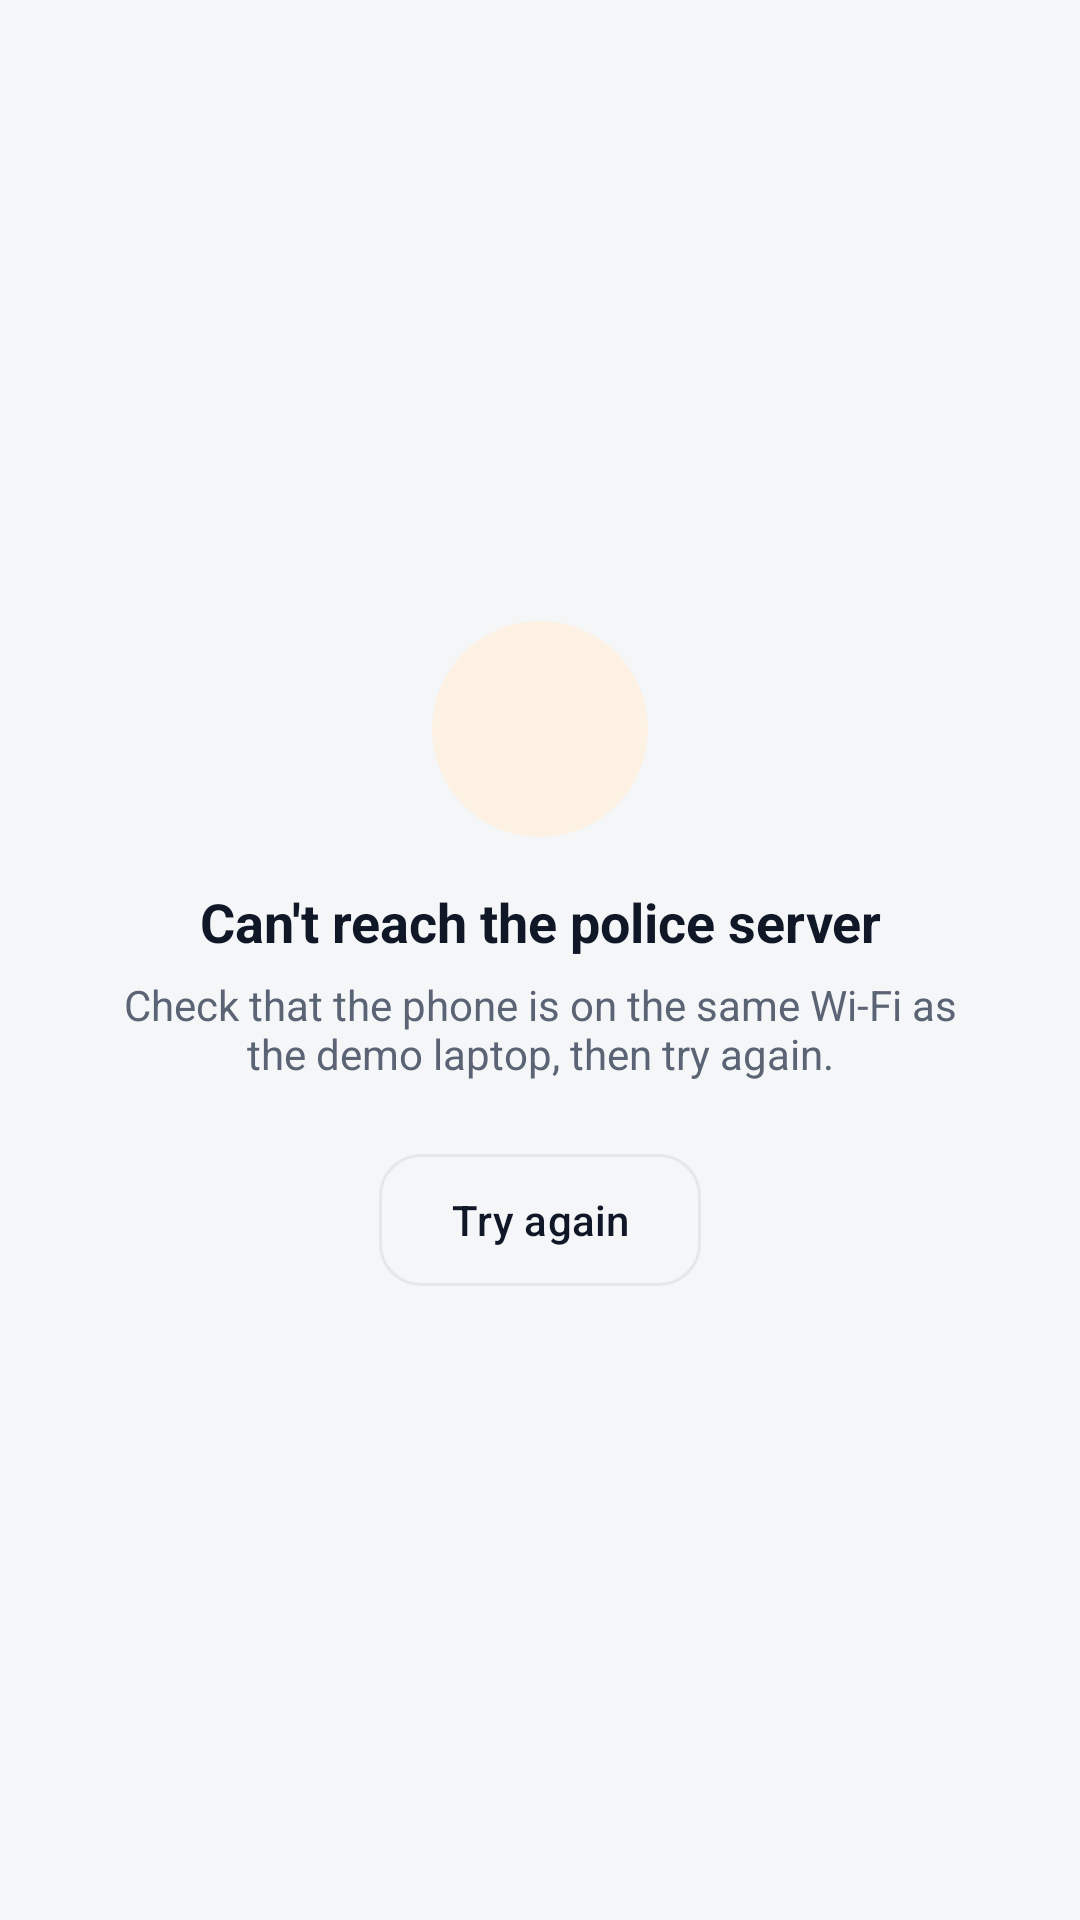

Reconstruct the res/layout file that produces this screen, plus the resources it refers to.
<!-- AndroidManifest.xml: application theme Theme.Gatekeeper -->
<!-- res/layout/view_offline.xml -->
<?xml version="1.0" encoding="utf-8"?>
<LinearLayout xmlns:android="http://schemas.android.com/apk/res/android"
    xmlns:app="http://schemas.android.com/apk/res-auto"
    android:layout_width="match_parent"
    android:layout_height="match_parent"
    android:background="@color/page"
    android:gravity="center"
    android:orientation="vertical"
    android:padding="32dp">

    <ImageView
        android:layout_width="72dp"
        android:layout_height="72dp"
        android:background="@drawable/circle"
        android:backgroundTint="@color/amber_bg"
        android:importantForAccessibility="no"
        android:padding="18dp"
        android:src="@drawable/ic_globe"
        android:tint="@color/amber" />

    <TextView
        android:layout_width="wrap_content"
        android:layout_height="wrap_content"
        android:layout_marginTop="16dp"
        android:gravity="center"
        android:text="@string/offline_title"
        android:textColor="@color/ink"
        android:textSize="18sp"
        android:textStyle="bold" />

    <TextView
        android:layout_width="wrap_content"
        android:layout_height="wrap_content"
        android:layout_marginTop="6dp"
        android:gravity="center"
        android:text="@string/offline_body"
        android:textColor="@color/muted"
        android:textSize="14sp" />

    <com.google.android.material.button.MaterialButton
        android:id="@+id/retry"
        style="@style/Widget.Gatekeeper.Button.Outlined"
        android:layout_width="wrap_content"
        android:layout_height="wrap_content"
        android:layout_marginTop="20dp"
        android:text="@string/retry"
        app:icon="@drawable/ic_radar" />
</LinearLayout>
<!-- resources referenced by this layout -->
<resources>
  <color name="amber">#B4530A</color>
  <color name="amber_bg">#FDF1E3</color>
  <color name="ink">#101727</color>
  <color name="muted">#5B6475</color>
  <color name="page">#F5F6F8</color>
  <!-- drawable circle (drawable) -->
  <?xml version="1.0" encoding="utf-8"?>
  <shape xmlns:android="http://schemas.android.com/apk/res/android" android:shape="oval">
      <solid android:color="#FFFFFFFF" />
  </shape>
  <string name="offline_body">Check that the phone is on the same Wi-Fi as the demo laptop, then try again.</string>
  <string name="offline_title">Can\'t reach the police server</string>
  <string name="retry">Try again</string>
  <style name="Widget.Gatekeeper.Button.Outlined" parent="Widget.Material3.Button.OutlinedButton">
          <item name="android:minHeight">52dp</item>
          <item name="cornerRadius">14dp</item>
          <item name="strokeColor">@color/hairline</item>
          <item name="android:textColor">@color/ink</item>
          <item name="iconTint">@color/ink</item>
          <item name="iconGravity">textStart</item>
          <item name="iconPadding">8dp</item>
      </style>
  <style name="Theme.Gatekeeper" parent="Base.Theme.Gatekeeper" />
  <color name="hairline">#E4E7EC</color>
  <color name="primary">#151925</color>
  <color name="on_primary">#FFFFFF</color>
  <color name="selected">#EEF1F6</color>
  <color name="gold">#8A6100</color>
  <color name="surface">#FFFFFF</color>
  <color name="risk">#B32416</color>
  <color name="hero">#151925</color>
  <style name="Widget.Gatekeeper.Card" parent="Widget.Material3.CardView.Outlined">
          <item name="cardCornerRadius">16dp</item>
          <item name="cardBackgroundColor">@color/surface</item>
          <item name="strokeColor">@color/hairline</item>
          <item name="strokeWidth">1dp</item>
          <item name="cardElevation">0dp</item>
      </style>
  <!-- drawable ic_shield (drawable) -->
  <vector xmlns:android="http://schemas.android.com/apk/res/android"
      android:width="48dp"
      android:height="48dp"
      android:viewportWidth="48"
      android:viewportHeight="48">
      <path android:fillColor="#151925" android:pathData="M24,0a24,24 0,1 1,0 48a24,24 0,1 1,0 -48z" />
      <path android:fillColor="#D7B14E" android:pathData="M24,9l-11,4.9v7.4c0,6.8 4.7,13.2 11,14.7 6.3,-1.5 11,-7.9 11,-14.7v-7.4L24,9zM21.6,30.6l-4.9,-4.9 1.7,-1.7 3.2,3.2 8,-8 1.7,1.7 -9.7,9.7z" />
  </vector>
</resources>
